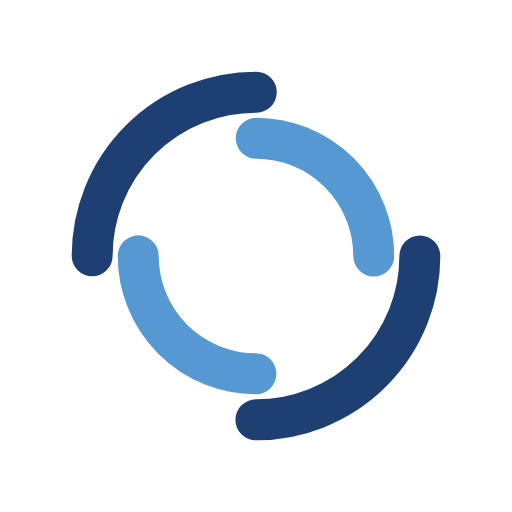
t = 0.00 s
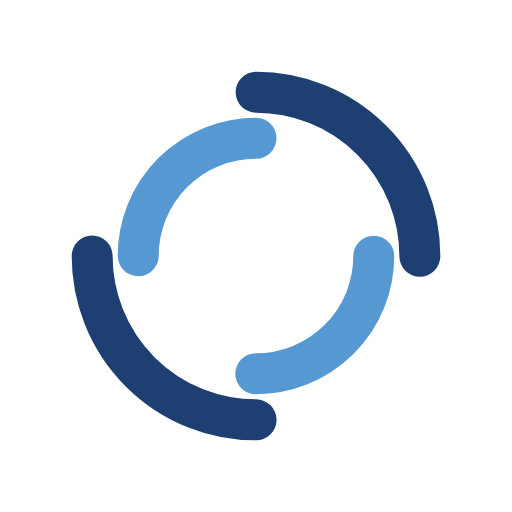
t = 0.28 s
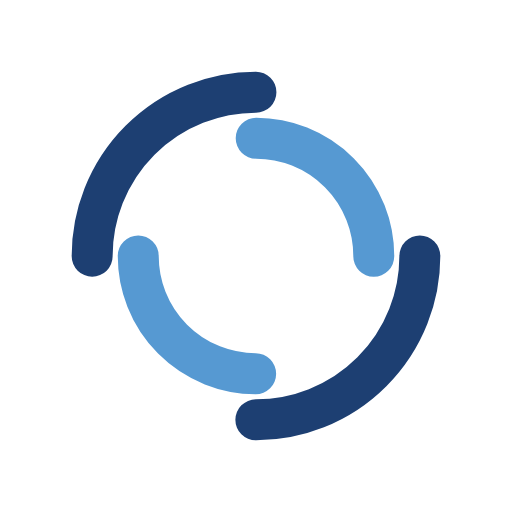
t = 0.57 s
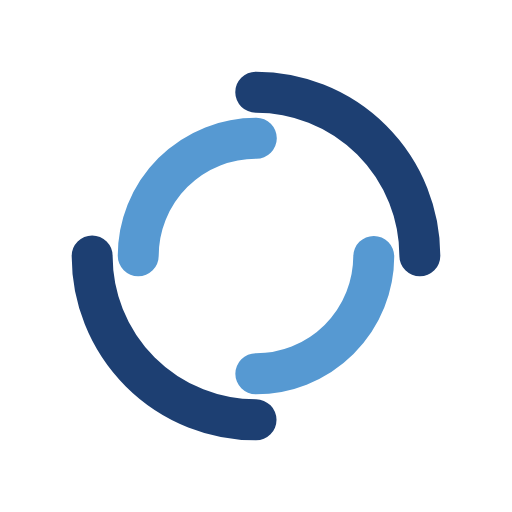
t = 0.85 s

The animated SVG that drew these frames (rendered in a browser with its animation timeline set to each time). Animation: 2 SMIL elements (animateTransform=2); one cycle of 1.14 s, repeats indefinitely.

<?xml version="1.0" encoding="utf-8"?>
<svg xmlns="http://www.w3.org/2000/svg" xmlns:xlink="http://www.w3.org/1999/xlink" style="margin: auto; background: rgb(255, 255, 255); display: block; shape-rendering: auto;" width="204px" height="204px" viewBox="0 0 100 100" preserveAspectRatio="xMidYMid">
<circle cx="50" cy="50" r="32" stroke-width="8" stroke="#1d3f72" stroke-dasharray="50.26548245743669 50.26548245743669" fill="none" stroke-linecap="round">
  <animateTransform attributeName="transform" type="rotate" dur="1.1363636363636365s" repeatCount="indefinite" keyTimes="0;1" values="0 50 50;360 50 50"></animateTransform>
</circle>
<circle cx="50" cy="50" r="23" stroke-width="8" stroke="#5699d2" stroke-dasharray="36.12831551628262 36.12831551628262" stroke-dashoffset="36.12831551628262" fill="none" stroke-linecap="round">
  <animateTransform attributeName="transform" type="rotate" dur="1.1363636363636365s" repeatCount="indefinite" keyTimes="0;1" values="0 50 50;-360 50 50"></animateTransform>
</circle>
<!-- [ldio] generated by https://loading.io/ --></svg>